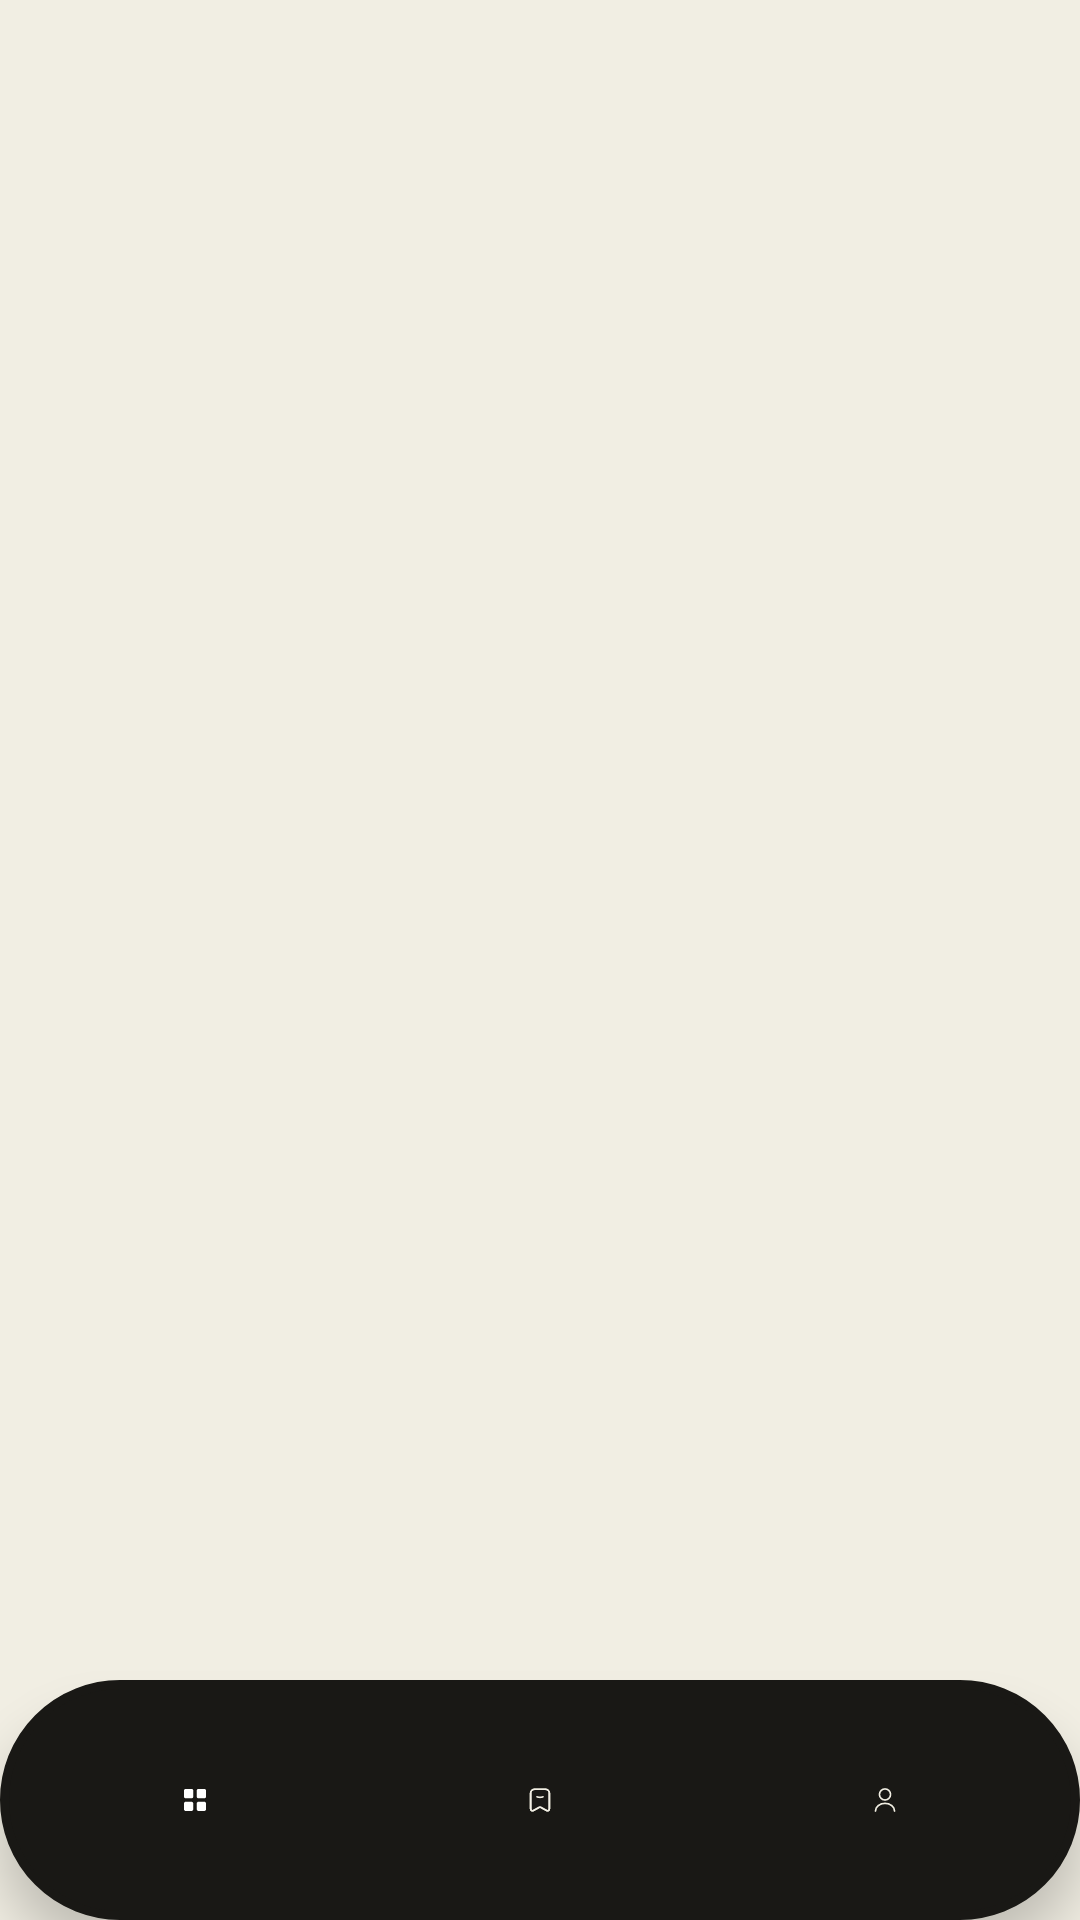

Android layout source for this screen:
<!-- AndroidManifest.xml: application theme Theme.BookStory -->
<!-- res/layout/activity_main.xml -->
<?xml version="1.0" encoding="utf-8"?>
<androidx.constraintlayout.widget.ConstraintLayout xmlns:android="http://schemas.android.com/apk/res/android"
    xmlns:app="http://schemas.android.com/apk/res-auto"
    xmlns:tools="http://schemas.android.com/tools"
    android:id="@+id/main"
    android:layout_width="match_parent"
    android:layout_height="match_parent"
    android:background="#F1EEE3"
    tools:context=".MainActivity" >

    <FrameLayout
        android:id="@+id/ContentView"
        android:layout_width="0dp"
        android:layout_height="0dp"
        app:layout_constraintBottom_toTopOf="@+id/navbar"
        app:layout_constraintEnd_toEndOf="parent"
        app:layout_constraintStart_toStartOf="parent"
        app:layout_constraintTop_toTopOf="parent">

    </FrameLayout>

    <androidx.constraintlayout.widget.ConstraintLayout
        android:id="@+id/navbar"
        android:layout_width="0dp"
        android:layout_height="80dp"
        android:background="@drawable/nav_bg"
        android:elevation="10dp"
        app:layout_constraintBottom_toBottomOf="parent"
        app:layout_constraintEnd_toEndOf="parent"
        app:layout_constraintStart_toStartOf="parent">

        <ImageView
            android:id="@+id/CatalogButton"
            android:layout_width="0dp"
            android:layout_height="0dp"
            android:layout_marginStart="50dp"
            android:layout_marginTop="9dp"
            android:layout_marginEnd="280dp"
            android:layout_marginBottom="9dp"
            app:layout_constraintBottom_toBottomOf="parent"
            app:layout_constraintEnd_toEndOf="parent"
            app:layout_constraintStart_toStartOf="parent"
            app:layout_constraintTop_toTopOf="parent"
            app:srcCompat="@drawable/main_bt" />

        <ImageView
            android:id="@+id/FavoriteButton"
            android:layout_width="0dp"
            android:layout_height="0dp"
            android:layout_marginStart="165dp"
            android:layout_marginTop="9dp"
            android:layout_marginEnd="165dp"
            android:layout_marginBottom="9dp"
            app:layout_constraintBottom_toBottomOf="parent"
            app:layout_constraintEnd_toEndOf="parent"
            app:layout_constraintStart_toStartOf="parent"
            app:layout_constraintTop_toTopOf="parent"
            app:srcCompat="@drawable/fav_bt" />

        <ImageView
            android:id="@+id/AboutButton"
            android:layout_width="0dp"
            android:layout_height="0dp"
            android:layout_marginStart="280dp"
            android:layout_marginTop="9dp"
            android:layout_marginEnd="50dp"
            android:layout_marginBottom="9dp"
            app:layout_constraintBottom_toBottomOf="parent"
            app:layout_constraintEnd_toEndOf="parent"
            app:layout_constraintStart_toStartOf="parent"
            app:layout_constraintTop_toTopOf="parent"
            app:srcCompat="@drawable/about_bt" />
    </androidx.constraintlayout.widget.ConstraintLayout>

</androidx.constraintlayout.widget.ConstraintLayout>
<!-- resources referenced by this layout -->
<resources>
  <!-- drawable about_bt (drawable) -->
  <vector xmlns:android="http://schemas.android.com/apk/res/android"
      android:width="81dp"
      android:height="65dp"
      android:viewportWidth="81"
      android:viewportHeight="65">
    <path
        android:pathData="M40.5,32.5C43.261,32.5 45.5,30.261 45.5,27.5C45.5,24.739 43.261,22.5 40.5,22.5C37.739,22.5 35.5,24.739 35.5,27.5C35.5,30.261 37.739,32.5 40.5,32.5Z"
        android:strokeLineJoin="round"
        android:strokeWidth="1.5"
        android:fillColor="#00000000"
        android:strokeColor="#F1EEE3"
        android:strokeLineCap="round"/>
    <path
        android:pathData="M49.09,42.5C49.09,38.63 45.24,35.5 40.5,35.5C35.76,35.5 31.91,38.63 31.91,42.5"
        android:strokeLineJoin="round"
        android:strokeWidth="1.5"
        android:fillColor="#00000000"
        android:strokeColor="#F1EEE3"
        android:strokeLineCap="round"/>
  </vector>
  <!-- drawable main_bt (drawable) -->
  <vector xmlns:android="http://schemas.android.com/apk/res/android"
      android:width="81dp"
      android:height="65dp"
      android:viewportWidth="81"
      android:viewportHeight="65">
    <path
        android:pathData="M50.5,29.02V24.48C50.5,23.07 49.86,22.5 48.27,22.5H44.23C42.64,22.5 42,23.07 42,24.48V29.01C42,30.43 42.64,30.99 44.23,30.99H48.27C49.86,31 50.5,30.43 50.5,29.02Z"
        android:fillColor="#ffffff"/>
    <path
        android:pathData="M50.5,40.27V36.23C50.5,34.64 49.86,34 48.27,34H44.23C42.64,34 42,34.64 42,36.23V40.27C42,41.86 42.64,42.5 44.23,42.5H48.27C49.86,42.5 50.5,41.86 50.5,40.27Z"
        android:fillColor="#ffffff"/>
    <path
        android:pathData="M39,29.02V24.48C39,23.07 38.36,22.5 36.77,22.5H32.73C31.14,22.5 30.5,23.07 30.5,24.48V29.01C30.5,30.43 31.14,30.99 32.73,30.99H36.77C38.36,31 39,30.43 39,29.02Z"
        android:fillColor="#ffffff"/>
    <path
        android:pathData="M39,40.27V36.23C39,34.64 38.36,34 36.77,34H32.73C31.14,34 30.5,34.64 30.5,36.23V40.27C30.5,41.86 31.14,42.5 32.73,42.5H36.77C38.36,42.5 39,41.86 39,40.27Z"
        android:fillColor="#ffffff"/>
  </vector>
  <!-- drawable nav_bg (drawable) -->
  <?xml version="1.0" encoding="utf-8"?>
  <selector xmlns:android="http://schemas.android.com/apk/res/android">
      <item>
          <shape>
              <solid android:color="#191815"/>
              <stroke android:width="3dp" android:color="#191815" />
              <corners android:radius="100dp"/>
              <padding android:left="0dp" android:top="0dp" android:right="0dp" android:bottom="0dp" />
          </shape>
      </item>
  </selector>
  <style name="Theme.BookStory" parent="Base.Theme.BookStory" />
  <style name="Base.Theme.BookStory" parent="Theme.Material3.DayNight.NoActionBar">
          
          
      </style>
</resources>
